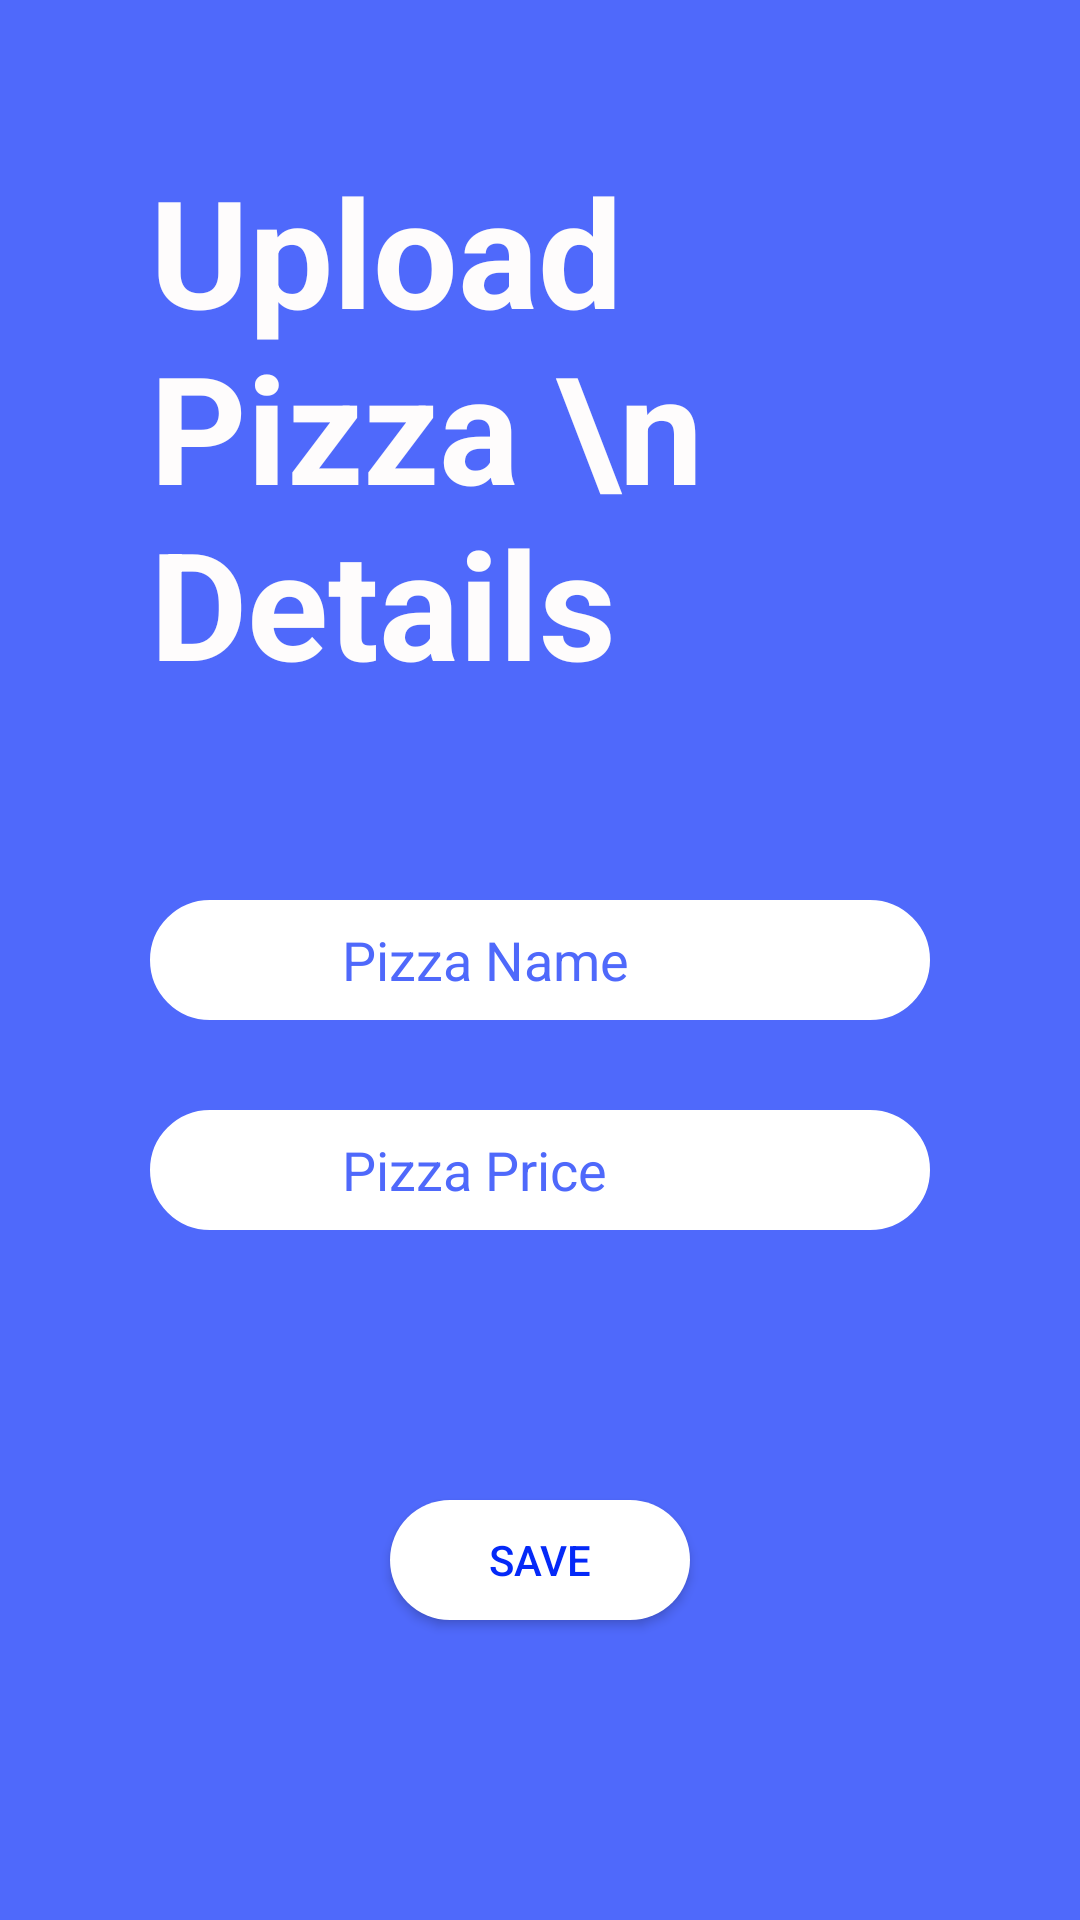

Android layout source for this screen:
<!-- AndroidManifest.xml: application theme Theme.PizzaDelivery -->
<!-- res/layout/activity_upload.xml -->
<?xml version="1.0" encoding="utf-8"?>
<RelativeLayout
    xmlns:android="http://schemas.android.com/apk/res/android"
    xmlns:app="http://schemas.android.com/apk/res-auto"
    xmlns:tools="http://schemas.android.com/tools"
    android:layout_width="match_parent"
    android:layout_height="match_parent"
    tools:context=".UploadActivity"
    android:background="#4F69FB"
    android:id="@+id/upload_root">

    <TextView
        android:id="@+id/pizza_text"
        android:layout_width="wrap_content"
        android:layout_height="wrap_content"
        android:layout_marginStart="50dp"
        android:layout_marginTop="50dp"
        android:layout_marginEnd="50dp"
        android:text="Upload Pizza \n Details"
        android:textColor="#FEFCFC"
        android:textSize="50dp"
        android:textStyle="bold" />

    <EditText
        android:id="@+id/pizza_ip"
        android:layout_width="match_parent"
        android:layout_height="40dp"
        android:layout_below="@+id/pizza_text"
        android:layout_alignParentStart="true"
        android:layout_alignParentTop="true"
        android:layout_marginStart="50dp"
        android:layout_marginTop="300dp"
        android:layout_marginEnd="50dp"
        android:background="@drawable/coustom_edittext"
        android:drawableStart="@drawable/baseline_food_bank_24"
        android:drawablePadding="20dp"
        android:drawableTint="@color/white"
        android:hint="Pizza Name"
        android:paddingStart="20dp"
        android:textColorHint="#4F69FB" />

    <EditText
        android:id="@+id/price_ip"
        android:layout_width="match_parent"
        android:layout_height="40dp"
        android:layout_below="@+id/pizza_ip"
        android:layout_alignParentStart="true"
        android:layout_centerHorizontal="true"
        android:layout_marginStart="50dp"
        android:layout_marginTop="30dp"
        android:layout_marginEnd="50dp"
        android:background="@drawable/coustom_edittext"
        android:drawableStart="@drawable/baseline_currency_rupee_24"
        android:drawablePadding="20dp"
        android:drawableTint="@color/white"
        android:hint="Pizza Price"
        android:paddingStart="20dp"
        android:textColorHint="#4F69FB" />

    <Button
        android:id="@+id/save_btn"
        android:layout_width="100dp"
        android:layout_height="40dp"
        android:layout_below="@+id/price_ip"
        android:layout_centerHorizontal="true"
        android:layout_marginTop="90dp"
        android:backgroundTint="@color/white"
        android:background="@drawable/button_resource"
        android:text="save"
        android:textColor="#0429F8" />

</RelativeLayout>
<!-- resources referenced by this layout -->
<resources>
  <!-- drawable baseline_currency_rupee_24 (drawable) -->
  <vector android:height="24dp" android:tint="#ffff"
      android:viewportHeight="24" android:viewportWidth="24"
      android:width="24dp" xmlns:android="http://schemas.android.com/apk/res/android">
      <path android:fillColor="@android:color/white" android:pathData="M13.66,7C13.1,5.82 11.9,5 10.5,5L6,5V3h12v2l-3.26,0c0.48,0.58 0.84,1.26 1.05,2L18,7v2l-2.02,0c-0.25,2.8 -2.61,5 -5.48,5H9.77l6.73,7h-2.77L7,14v-2h3.5c1.76,0 3.22,-1.3 3.46,-3L6,9V7L13.66,7z"/>
  </vector>
  <!-- drawable baseline_food_bank_24 (drawable) -->
  <vector android:height="24dp" android:tint="#F9F8F8"
      android:viewportHeight="24" android:viewportWidth="24"
      android:width="24dp" xmlns:android="http://schemas.android.com/apk/res/android">
      <path android:fillColor="#601111" android:pathData="M12,3L4,9v12h16V9L12,3zM12.5,12.5c0,0.83 -0.67,1.5 -1.5,1.5v4h-1v-4c-0.83,0 -1.5,-0.67 -1.5,-1.5v-3h1v3H10v-3h1v3h0.5v-3h1V12.5zM15,18h-1v-3.5h-1v-3c0,-1.1 0.9,-2 2,-2V18z"/>
  </vector>
  <!-- drawable button_resource (drawable) -->
  <?xml version="1.0" encoding="utf-8"?>
  <shape xmlns:android="http://schemas.android.com/apk/res/android"
      android:shape="rectangle" android:padding="10dp">
      
      <solid android:color="@color/white"/>
      <corners android:radius="25dp"/>
  </shape>
  <!-- drawable coustom_edittext (drawable) -->
  <?xml version="1.0" encoding="utf-8"?>
  <shape xmlns:android="http://schemas.android.com/apk/res/android">
          <stroke android:color="@color/white" android:width="2dp"/>
      <corners
          android:bottomLeftRadius="20dp"
          android:bottomRightRadius="20dp"
          android:topLeftRadius="20dp"
          android:topRightRadius="20dp" />
      <solid
          android:color="@color/white"/>
  
  </shape>
  <style name="Theme.PizzaDelivery" parent="Theme.MaterialComponents.DayNight.NoActionBar.Bridge">
          
          <item name="colorPrimary">@color/purple_500</item>
          <item name="colorPrimaryVariant">@color/purple_700</item>
          <item name="colorOnPrimary">@color/white</item>
          
          <item name="colorSecondary">@color/teal_200</item>
          <item name="colorSecondaryVariant">@color/teal_700</item>
          <item name="colorOnSecondary">@color/black</item>
          
          <item name="android:statusBarColor" tools:targetApi="l">?attr/colorPrimaryVariant</item>
          
      </style>
  <!-- not gathered from this repository: default colours our renderer supplied (Android Studio template values) -->
  <color name="purple_500">#FF6200EE</color>
  <color name="purple_700">#FF3700B3</color>
  <color name="teal_200">#FF03DAC5</color>
  <color name="teal_700">#FF018786</color>
  <color name="black">#FF000000</color>
  <color name="white">#FFFFFFFF</color>
</resources>
